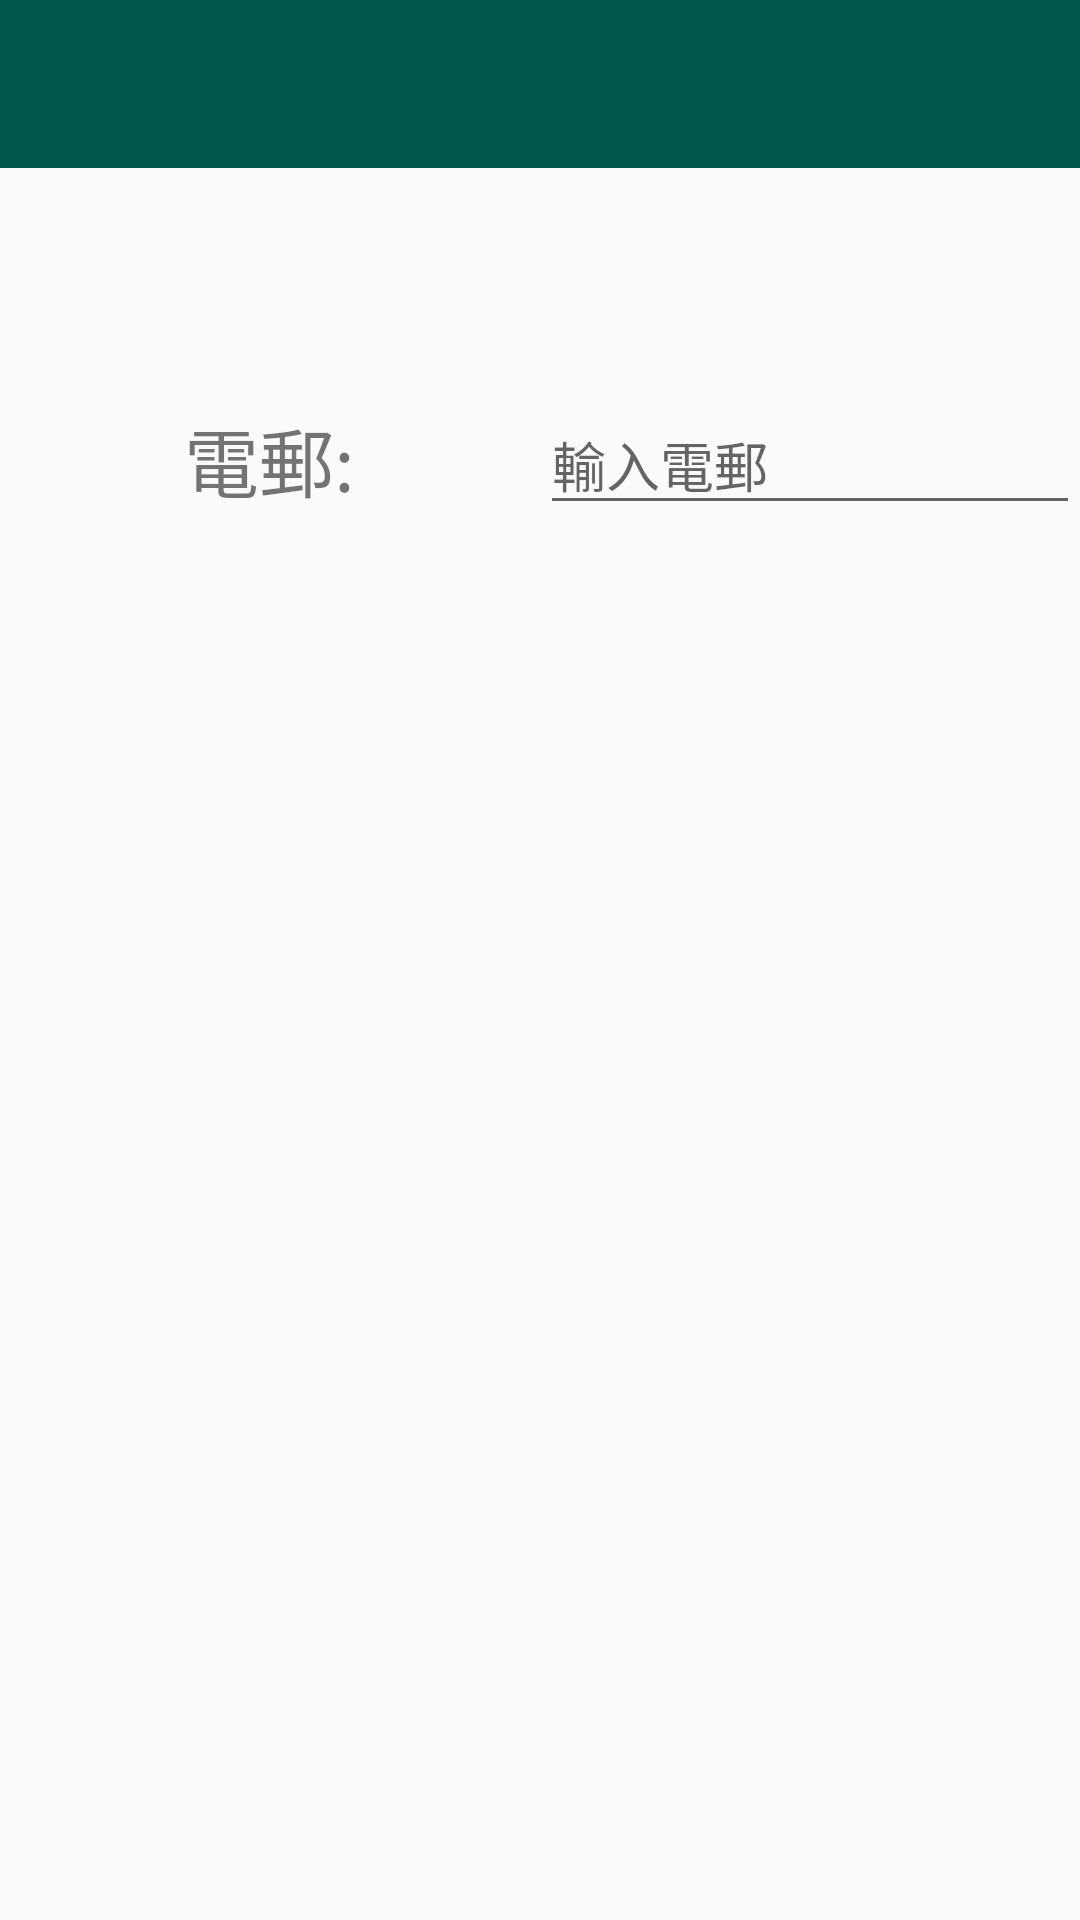

Reconstruct the res/layout file that produces this screen, plus the resources it refers to.
<!-- AndroidManifest.xml: application theme AppTheme -->
<!-- res/layout/activity_email__login.xml -->
<?xml version="1.0" encoding="utf-8"?>
<RelativeLayout xmlns:android="http://schemas.android.com/apk/res/android"
    xmlns:app="http://schemas.android.com/apk/res-auto"
    xmlns:tools="http://schemas.android.com/tools"
    android:layout_width="match_parent"
    android:layout_height="match_parent"
    tools:context=".Email_Login">

    <include
        android:id="@+id/activity_email_login_toolbar"
        layout="@layout/app_bar_layout"/>

    <LinearLayout
        android:layout_width="match_parent"
        android:layout_height="match_parent"
        android:orientation="vertical"
        android:layout_below="@+id/activity_email_login_toolbar">

        <LinearLayout
            android:layout_width="match_parent"
            android:layout_height="match_parent"
            android:orientation="horizontal"
            android:layout_weight="1">

            <LinearLayout
                android:layout_width="match_parent"
                android:layout_height="match_parent"
                android:layout_weight="1"
                android:gravity="center">

                <TextView
                    android:id="@+id/email_login_text_view"
                    android:layout_width="wrap_content"
                    android:layout_height="wrap_content"
                    android:text="電郵:"
                    android:textSize="25sp"/>

            </LinearLayout>
            <LinearLayout
                android:layout_width="match_parent"
                android:layout_height="match_parent"
                android:layout_weight="1"
                android:gravity="center">

                <EditText
                    android:id="@+id/email_login_edit_text"
                    android:layout_width="match_parent"
                    android:layout_height="wrap_content"
                    android:hint="@string/input_email"
                    />

            </LinearLayout>

        </LinearLayout>
        <LinearLayout
            android:layout_width="match_parent"
            android:layout_height="match_parent"
            android:orientation="horizontal"
            android:layout_weight="1">

            <LinearLayout
                android:layout_width="match_parent"
                android:layout_height="match_parent"
                android:layout_weight="1"
                android:gravity="center">

            </LinearLayout>
            <LinearLayout
                android:layout_width="match_parent"
                android:layout_height="match_parent"
                android:layout_weight="1"
                android:gravity="center">

            </LinearLayout>

        </LinearLayout>
        <LinearLayout
            android:layout_width="match_parent"
            android:layout_height="match_parent"
            android:orientation="horizontal"
            android:layout_weight="1">

        </LinearLayout>

    </LinearLayout>

</RelativeLayout>
<!-- res/layout/app_bar_layout.xml (included above) -->
<?xml version="1.0" encoding="utf-8"?>
<android.support.v7.widget.Toolbar xmlns:android="http://schemas.android.com/apk/res/android"
    android:layout_width="match_parent"
    android:layout_height="wrap_content"
    xmlns:app="http://schemas.android.com/apk/res-auto"
    android:background="@color/colorPrimaryDark"
    android:theme="@style/ThemeOverlay.AppCompat.Dark.ActionBar">

</android.support.v7.widget.Toolbar>
<!-- resources referenced by this layout -->
<resources>
  <color name="colorPrimaryDark">#00574B</color>
  <string name="input_email">輸入電郵</string>
  <style name="AppTheme" parent="Theme.AppCompat.Light.NoActionBar">
          
          <item name="colorPrimary">@color/colorPrimary</item>
          <item name="colorPrimaryDark">@color/colorPrimaryDark</item>
          <item name="colorAccent">@color/colorAccent</item>
          <item name="android:navigationBarColor">@color/colorPrimaryDark</item>
          <item name="actionMenuTextColor">@color/white</item> 
      </style>
  <color name="colorPrimary">#008577</color>
  <color name="colorAccent">#D81B60</color>
  <color name="white">#FFFFFF</color>
</resources>
